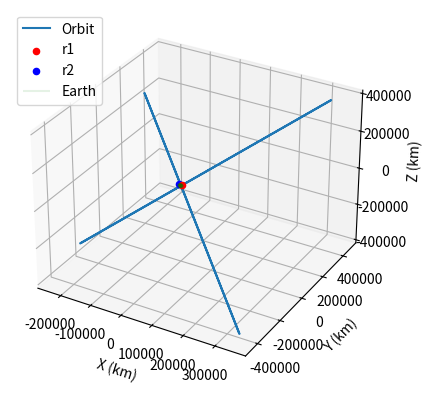

Write Python code to recreate this figure.


import numpy as np
from scipy.optimize import newton

# Constants
mu = 398600.4418  # Earth's gravitational parameter (km^3/s^2)

# Function to calculate orbital elements from position and velocity vectors
def orbital_elements(r, v):
    h = np.cross(r, v)  # Specific angular momentum
    n = np.cross([0, 0, 1], h)  # Node vector
    e = ((np.linalg.norm(v)**2 - mu / np.linalg.norm(r)) * r - np.dot(r, v) * v) / mu  # Eccentricity vector
    ecc = np.linalg.norm(e)  # Eccentricity
    a = 1 / (2 / np.linalg.norm(r) - np.linalg.norm(v)**2 / mu)  # Semi-major axis
    inc = np.arccos(h[2] / np.linalg.norm(h))  # Inclination
    raan = np.arctan2(n[1], n[0])  # RAAN
    argp = np.arctan2(np.dot(e, np.cross(n, e)), np.dot(n, e))  # Argument of perigee
    nu = np.arctan2(np.dot(r, np.cross(h, e)), np.dot(r, e))  # True anomaly
    return a, ecc, inc, raan, argp, nu

# Function to solve Lambert's problem using Lagrange coefficients
def lambert_problem(r1, r2, dt, f, g, fdot, gdot):
    # Calculate velocity vectors using Lagrange coefficients
    v1 = (r2 - f * r1) / g
    v2 = fdot * r1 + gdot * v1

    # Calculate orbital elements
    a, ecc, inc, raan, argp, nu = orbital_elements(r1, v1)

    # Calculate the angle between r1 and r2
    delta_theta = np.arccos(np.dot(r1, r2) / (np.linalg.norm(r1) * np.linalg.norm(r2)))

    return a, ecc, inc, raan, argp, nu, delta_theta

# Test case
r1 = np.array([3600, 4600, 3600])  # Initial position vector (km)
r2 = np.array([-5500, 6240, 5200])  # Final position vector (km)
dt = 30 * 60  # Time of flight (30 minutes in seconds)
f = -5.2434  # Lagrange coefficient
g = 1788.15  # Lagrange coefficient
fdot = -3.02e-6  # Lagrange coefficient derivative
gdot = -5.2434  # Lagrange coefficient derivative

# Solve Lambert's problem
a, ecc, inc, raan, argp, nu, delta_theta = lambert_problem(r1, r2, dt, f, g, fdot, gdot)

# Output results
print("Semi-major axis (a):", a, "km")
print("Eccentricity (e):", ecc)
print("Inclination (i):", np.degrees(inc), "degrees")
print("RAAN (Ω):", np.degrees(raan), "degrees")
print("Argument of Perigee (ω):", np.degrees(argp), "degrees")
print("True Anomaly (ν):", np.degrees(nu), "degrees")
print("Angle between r1 and r2 (Δθ):", np.degrees(delta_theta), "degrees")

import numpy as np
import matplotlib.pyplot as plt
from mpl_toolkits.mplot3d import Axes3D

# Constants
mu = 398600.4418  # Earth's gravitational parameter (km^3/s^2)

# Function to calculate orbital elements from position and velocity vectors
def orbital_elements(r, v):
    h = np.cross(r, v)  # Specific angular momentum
    n = np.cross([0, 0, 1], h)  # Node vector
    e = ((np.linalg.norm(v)**2 - mu / np.linalg.norm(r)) * r - np.dot(r, v) * v) / mu  # Eccentricity vector
    ecc = np.linalg.norm(e)  # Eccentricity
    a = 1 / (2 / np.linalg.norm(r) - np.linalg.norm(v)**2 / mu)  # Semi-major axis
    inc = np.arccos(h[2] / np.linalg.norm(h))  # Inclination
    raan = np.arctan2(n[1], n[0])  # RAAN
    argp = np.arctan2(np.dot(e, np.cross(n, e)), np.dot(n, e))  # Argument of perigee
    nu = np.arctan2(np.dot(r, np.cross(h, e)), np.dot(r, e))  # True anomaly
    return a, ecc, inc, raan, argp, nu

# Function to solve Lambert's problem using Lagrange coefficients
def lambert_problem(r1, r2, dt, f, g, fdot, gdot):
    # Calculate velocity vectors using Lagrange coefficients
    v1 = (r2 - f * r1) / g
    v2 = fdot * r1 + gdot * v1

    # Calculate orbital elements
    a, ecc, inc, raan, argp, nu = orbital_elements(r1, v1)

    # Calculate the angle between r1 and r2
    delta_theta = np.arccos(np.dot(r1, r2) / (np.linalg.norm(r1) * np.linalg.norm(r2)))

    return a, ecc, inc, raan, argp, nu, delta_theta, v1, v2

# Function to generate orbit points
def generate_orbit(a, ecc, inc, raan, argp, nu, num_points=1000):
    # True anomaly array
    nu_array = np.linspace(0, 2 * np.pi, num_points)
    
    # Semi-latus rectum
    p = a * (1 - ecc**2)
    
    # Position in the perifocal frame
    r_pf = np.array([p * np.cos(nu_array) / (1 + ecc * np.cos(nu_array)),
                     p * np.sin(nu_array) / (1 + ecc * np.cos(nu_array)),
                     np.zeros_like(nu_array)])
    
    # Rotation matrix to convert from perifocal to ECI frame
    R = np.array([
        [np.cos(raan) * np.cos(argp) - np.sin(raan) * np.sin(argp) * np.cos(inc),
         -np.cos(raan) * np.sin(argp) - np.sin(raan) * np.cos(argp) * np.cos(inc),
         np.sin(raan) * np.sin(inc)],
        [np.sin(raan) * np.cos(argp) + np.cos(raan) * np.sin(argp) * np.cos(inc),
         -np.sin(raan) * np.sin(argp) + np.cos(raan) * np.cos(argp) * np.cos(inc),
         -np.cos(raan) * np.sin(inc)],
        [np.sin(argp) * np.sin(inc),
         np.cos(argp) * np.sin(inc),
         np.cos(inc)]
    ])
    
    # Position in the ECI frame
    r_eci = np.dot(R, r_pf)
    
    return r_eci

# Test case
r1 = np.array([3600, 4600, 3600])  # Initial position vector (km)
r2 = np.array([-5500, 6240, 5200])  # Final position vector (km)
dt = 30 * 60  # Time of flight (30 minutes in seconds)
f = -5.2434  # Lagrange coefficient
g = 1788.15  # Lagrange coefficient
fdot = -3.02e-6  # Lagrange coefficient derivative
gdot = -5.2434  # Lagrange coefficient derivative

# Solve Lambert's problem
a, ecc, inc, raan, argp, nu, delta_theta, v1, v2 = lambert_problem(r1, r2, dt, f, g, fdot, gdot)

# Generate orbit points
r_eci = generate_orbit(a, ecc, inc, raan, argp, nu)

# Output results
print("Semi-major axis (a):", a, "km")
print("Eccentricity (e):", ecc)
print("Inclination (i):", np.degrees(inc), "degrees")
print("RAAN (Ω):", np.degrees(raan), "degrees")
print("Argument of Perigee (ω):", np.degrees(argp), "degrees")
print("True Anomaly (ν):", np.degrees(nu), "degrees")
print("Angle between r1 and r2 (Δθ):", np.degrees(delta_theta), "degrees")

# Plot the orbit
fig = plt.figure()
ax = fig.add_subplot(111, projection='3d')

# Plot the orbit
ax.plot(r_eci[0, :], r_eci[1, :], r_eci[2, :], label='Orbit')

# Plot the initial and final position vectors
ax.scatter(r1[0], r1[1], r1[2], color='red', label='r1')
ax.scatter(r2[0], r2[1], r2[2], color='blue', label='r2')

# Plot Earth (for reference)
u, v = np.mgrid[0:2*np.pi:20j, 0:np.pi:10j]
x = 6371 * np.cos(u) * np.sin(v)
y = 6371 * np.sin(u) * np.sin(v)
z = 6371 * np.cos(v)
ax.plot_wireframe(x, y, z, color='green', alpha=0.1, label='Earth')

# Set labels and legend
ax.set_xlabel('X (km)')
ax.set_ylabel('Y (km)')
ax.set_zlabel('Z (km)')
ax.legend()

# Show the plot
plt.show()